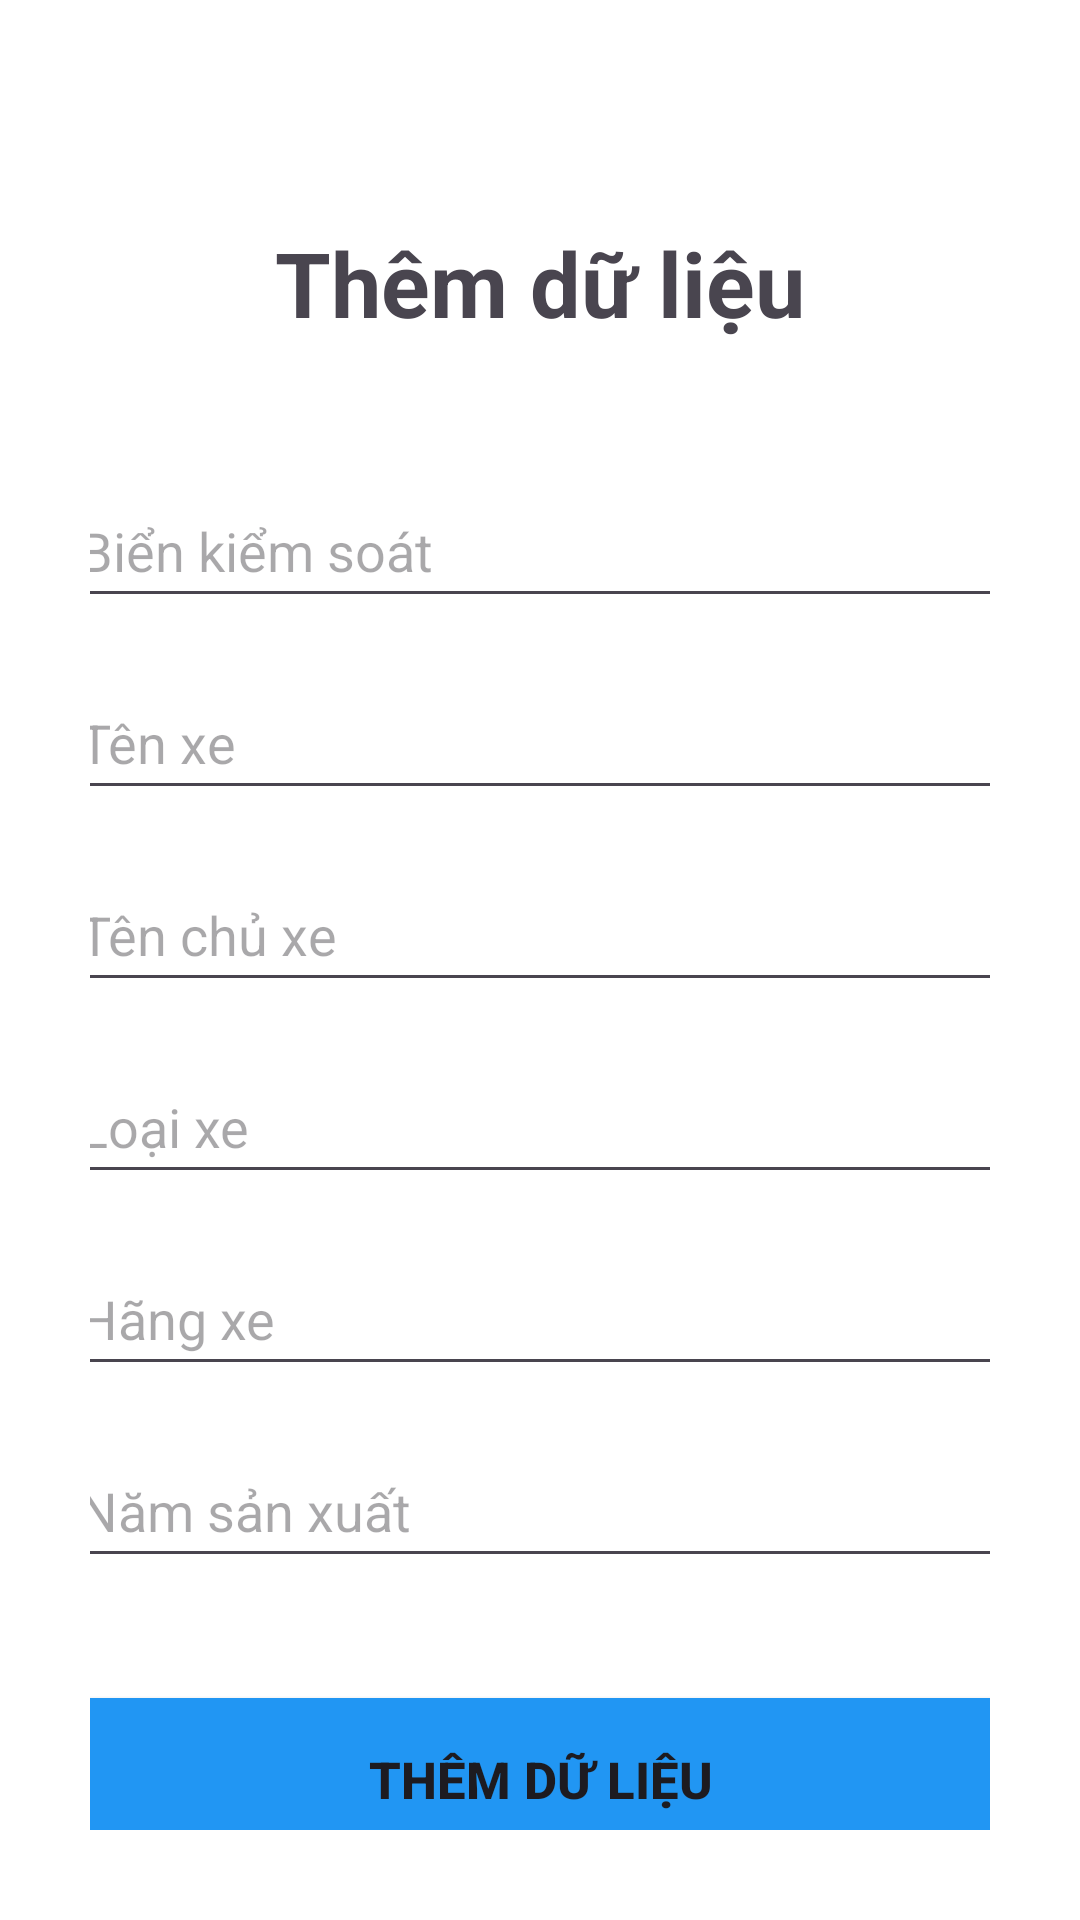

Layout XML and referenced resources for this Android screen:
<!-- AndroidManifest.xml: application theme Theme.QuanLy -->
<!-- res/layout/activity_add.xml -->
<?xml version="1.0" encoding="utf-8"?>
<androidx.constraintlayout.widget.ConstraintLayout xmlns:android="http://schemas.android.com/apk/res/android"
    xmlns:app="http://schemas.android.com/apk/res-auto"
    xmlns:tools="http://schemas.android.com/tools"
    android:layout_width="match_parent"
    android:layout_height="match_parent"
    android:background="#FFFFFF"
    android:padding="30dp"
    tools:context=".AddActivity">

    <EditText
        android:id="@+id/edit_bks"
        android:layout_width="316dp"
        android:layout_height="48dp"
        android:layout_marginTop="128dp"
        android:ems="10"
        android:hint="Biển kiểm soát"
        android:inputType="text"
        app:layout_constraintEnd_toEndOf="parent"
        app:layout_constraintStart_toStartOf="parent"
        app:layout_constraintTop_toTopOf="parent" />

    <EditText
        android:id="@+id/edit_tenxe"
        android:layout_width="316dp"
        android:layout_height="48dp"
        android:layout_marginTop="16dp"
        android:ems="10"
        android:hint="Tên xe"
        android:inputType="text"
        app:layout_constraintEnd_toEndOf="parent"
        app:layout_constraintStart_toStartOf="parent"
        app:layout_constraintTop_toBottomOf="@+id/edit_bks" />

    <EditText
        android:id="@+id/edit_tenchuxe"
        android:layout_width="316dp"
        android:layout_height="48dp"
        android:layout_marginTop="16dp"
        android:ems="10"
        android:hint="Tên chủ xe"
        android:inputType="text"
        app:layout_constraintEnd_toEndOf="parent"
        app:layout_constraintStart_toStartOf="parent"
        app:layout_constraintTop_toBottomOf="@+id/edit_tenxe" />

    <EditText
        android:id="@+id/edit_loaixe"
        android:layout_width="316dp"
        android:layout_height="48dp"
        android:layout_marginTop="16dp"
        android:ems="10"
        android:hint="Loại xe"
        android:inputType="text"
        app:layout_constraintEnd_toEndOf="parent"
        app:layout_constraintStart_toStartOf="parent"
        app:layout_constraintTop_toBottomOf="@+id/edit_tenchuxe" />


    <EditText
        android:id="@+id/edit_hangxe"
        android:layout_width="316dp"
        android:layout_height="48dp"
        android:layout_marginTop="16dp"
        android:ems="10"
        android:hint="Hãng xe"
        android:inputType="text"
        app:layout_constraintEnd_toEndOf="parent"
        app:layout_constraintStart_toStartOf="parent"
        app:layout_constraintTop_toBottomOf="@+id/edit_loaixe" />

    <EditText
        android:id="@+id/edit_namsanxuat"
        android:layout_width="316dp"
        android:layout_height="48dp"
        android:layout_marginTop="16dp"
        android:ems="10"
        android:hint="Năm sản xuất"
        android:inputType="number"
        app:layout_constraintEnd_toEndOf="parent"
        app:layout_constraintStart_toStartOf="parent"
        app:layout_constraintTop_toBottomOf="@+id/edit_hangxe" />

    <Button
        android:id="@+id/btn_them"
        android:layout_width="316dp"
        android:layout_height="54dp"
        android:layout_marginTop="40dp"
        android:background="#2196F3"
        android:text="Thêm dữ liệu"
        android:textSize="17dp"
        android:textStyle="bold"
        app:layout_constraintEnd_toEndOf="parent"
        app:layout_constraintStart_toStartOf="parent"
        app:layout_constraintTop_toBottomOf="@+id/edit_namsanxuat" />

    <TextView
        android:id="@+id/textView"
        android:layout_width="wrap_content"
        android:layout_height="wrap_content"
        android:layout_marginTop="44dp"
        android:text="Thêm dữ liệu"
        android:textSize="30dp"
        android:textStyle="bold"
        app:layout_constraintEnd_toEndOf="parent"
        app:layout_constraintStart_toStartOf="parent"
        app:layout_constraintTop_toTopOf="parent" />

    <com.google.android.material.floatingactionbutton.FloatingActionButton
        android:id="@+id/fbtn_back"
        android:layout_width="wrap_content"
        android:layout_height="wrap_content"
        android:layout_marginTop="38dp"
        android:clickable="true"
        android:contentDescription="Quay lại"
        app:backgroundTint="@android:color/transparent"
        app:borderWidth="0dp"
        app:elevation="0dp"
        app:fabSize="mini"
        app:layout_constraintStart_toStartOf="parent"
        app:layout_constraintTop_toTopOf="parent"
        app:srcCompat="@drawable/ic_back_24" />

</androidx.constraintlayout.widget.ConstraintLayout>
<!-- resources referenced by this layout -->
<resources>
  <style name="Theme.QuanLy" parent="Base.Theme.QuanLy" />
  <style name="Base.Theme.QuanLy" parent="Theme.Material3.DayNight.NoActionBar">
          
          
      </style>
</resources>
